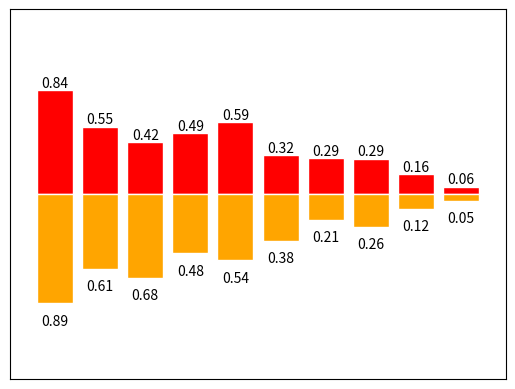

Python code for this plot:
# -*- coding: utf-8 -*-
"""
绘制柱状图
"""

import matplotlib.pyplot as plt
import numpy as np

# 数据数目
n = 10
x = np.arange(n)
# 生成数据, 均匀分布(0.5, 1.0)之间
y1 = (1 - x / float(n)) * np.random.uniform(0.5, 1.0, n)
y2 = (1 - x / float(n)) * np.random.uniform(0.5, 1.0, n)

# 绘制柱状图, 向上
plt.bar(x, y1, facecolor = 'red', edgecolor = 'white')
# 绘制柱状图, 向下
plt.bar(x, -y2, facecolor = 'orange', edgecolor = 'white')


temp = zip(x, y2)
# 在柱状图上显示具体数值, ha水平对齐, va垂直对齐
for x, y in zip(x, y1):
    plt.text(x, y, '%.2f' % y, ha = 'center', va = 'bottom')

for x, y in temp:
    plt.text(x, -y-0.2, '%.2f' % y, ha = 'center', va = 'bottom')

# 设置坐标轴范围
plt.xlim(-1, n)
plt.ylim(-1.5, 1.5)
# 去除坐标轴
plt.xticks(())
plt.yticks(())
plt.show()
